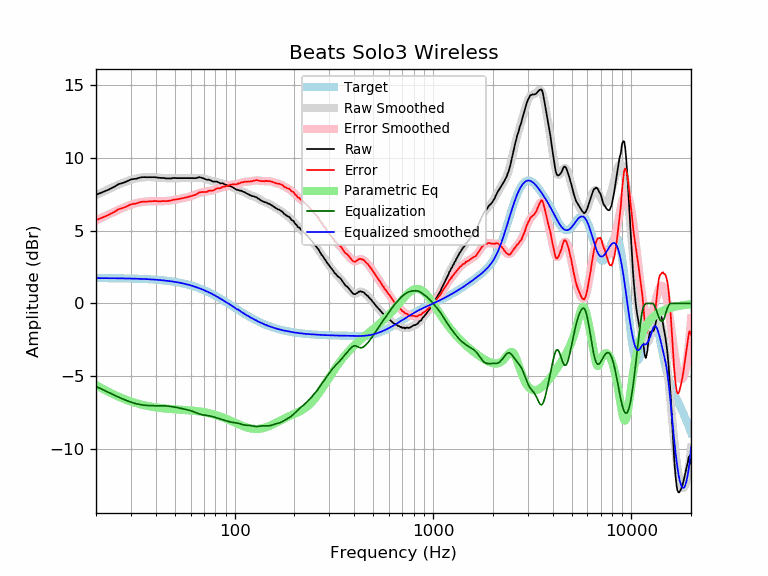

Source data for this figure (header and first rows):
frequency, raw, error, smoothed, error_smoothed, equalization, parametric_eq, equalized_raw, equalized_smoothed, target
20, 7.47, 5.73, 7.45, 5.71, -5.71, -5.61, 1.76, 1.74, 1.74
21, 7.59, 5.85, 7.59, 5.85, -5.85, -5.77, 1.74, 1.74, 1.74
22, 7.71, 5.97, 7.72, 5.98, -5.98, -5.93, 1.73, 1.74, 1.74
23, 7.81, 6.07, 7.84, 6.10, -6.10, -6.07, 1.71, 1.74, 1.74
24, 7.94, 6.20, 7.96, 6.22, -6.22, -6.19, 1.72, 1.74, 1.74
25, 8.06, 6.33, 8.07, 6.34, -6.34, -6.31, 1.72, 1.73, 1.73
26, 8.21, 6.48, 8.17, 6.44, -6.44, -6.41, 1.77, 1.73, 1.73
27, 8.27, 6.54, 8.27, 6.54, -6.54, -6.51, 1.73, 1.73, 1.73
28, 8.34, 6.62, 8.36, 6.64, -6.64, -6.59, 1.70, 1.72, 1.72
29, 8.44, 6.72, 8.43, 6.72, -6.72, -6.67, 1.72, 1.72, 1.72
30, 8.53, 6.82, 8.50, 6.79, -6.79, -6.74, 1.74, 1.71, 1.71
31, 8.56, 6.85, 8.56, 6.85, -6.85, -6.80, 1.71, 1.71, 1.71
32, 8.58, 6.88, 8.60, 6.90, -6.90, -6.86, 1.68, 1.70, 1.70
33, 8.64, 6.94, 8.64, 6.94, -6.94, -6.91, 1.70, 1.70, 1.70
34, 8.68, 6.99, 8.66, 6.97, -6.97, -6.96, 1.71, 1.69, 1.69
35, 8.69, 7.01, 8.68, 7.00, -7.00, -7.00, 1.69, 1.68, 1.68
36, 8.68, 7.01, 8.69, 7.01, -7.01, -7.04, 1.67, 1.67, 1.67
37, 8.68, 7.02, 8.69, 7.02, -7.02, -7.07, 1.66, 1.66, 1.66
38, 8.68, 7.03, 8.69, 7.03, -7.03, -7.10, 1.65, 1.65, 1.65
39, 8.68, 7.04, 8.68, 7.03, -7.03, -7.12, 1.65, 1.64, 1.64
40, 8.68, 7.05, 8.67, 7.03, -7.03, -7.15, 1.65, 1.63, 1.63
41, 8.65, 7.03, 8.66, 7.03, -7.03, -7.17, 1.62, 1.62, 1.62
42, 8.64, 7.03, 8.64, 7.03, -7.03, -7.19, 1.61, 1.61, 1.61
43, 8.63, 7.03, 8.63, 7.03, -7.03, -7.20, 1.60, 1.60, 1.60
44, 8.63, 7.05, 8.62, 7.04, -7.04, -7.22, 1.59, 1.58, 1.58
45, 8.60, 7.03, 8.62, 7.05, -7.05, -7.23, 1.55, 1.57, 1.57
46, 8.60, 7.05, 8.61, 7.06, -7.06, -7.24, 1.54, 1.55, 1.55
47, 8.60, 7.06, 8.61, 7.07, -7.07, -7.25, 1.53, 1.54, 1.54
48, 8.60, 7.08, 8.61, 7.09, -7.09, -7.26, 1.51, 1.52, 1.52
49, 8.63, 7.13, 8.61, 7.11, -7.11, -7.27, 1.52, 1.50, 1.50
50, 8.63, 7.15, 8.62, 7.13, -7.13, -7.28, 1.50, 1.48, 1.48
51, 8.62, 7.16, 8.62, 7.15, -7.15, -7.29, 1.47, 1.46, 1.46
52, 8.62, 7.18, 8.62, 7.18, -7.18, -7.30, 1.44, 1.44, 1.44
53, 8.62, 7.20, 8.62, 7.20, -7.20, -7.31, 1.42, 1.42, 1.42
54, 8.62, 7.22, 8.62, 7.22, -7.22, -7.31, 1.40, 1.40, 1.40
55, 8.62, 7.24, 8.62, 7.25, -7.25, -7.32, 1.37, 1.38, 1.38
56, 8.62, 7.27, 8.62, 7.27, -7.27, -7.33, 1.35, 1.35, 1.35
57, 8.62, 7.29, 8.62, 7.29, -7.29, -7.34, 1.33, 1.33, 1.33
58, 8.62, 7.32, 8.62, 7.32, -7.32, -7.34, 1.30, 1.30, 1.30
59, 8.62, 7.35, 8.62, 7.35, -7.35, -7.35, 1.27, 1.27, 1.27
60, 8.62, 7.38, 8.62, 7.38, -7.38, -7.36, 1.24, 1.24, 1.24
61, 8.62, 7.40, 8.62, 7.41, -7.41, -7.37, 1.21, 1.22, 1.22
62, 8.62, 7.43, 8.63, 7.44, -7.44, -7.38, 1.18, 1.19, 1.19
63, 8.61, 7.45, 8.64, 7.48, -7.48, -7.39, 1.13, 1.16, 1.16
64, 8.63, 7.51, 8.64, 7.52, -7.52, -7.40, 1.11, 1.12, 1.12
65, 8.64, 7.55, 8.65, 7.55, -7.55, -7.41, 1.09, 1.09, 1.09
66, 8.68, 7.62, 8.65, 7.59, -7.59, -7.42, 1.09, 1.06, 1.06
67, 8.67, 7.65, 8.64, 7.62, -7.62, -7.43, 1.05, 1.02, 1.02
68, 8.65, 7.66, 8.63, 7.64, -7.64, -7.45, 1.01, 0.99, 0.99
69, 8.62, 7.67, 8.61, 7.66, -7.66, -7.46, 0.96, 0.95, 0.95
70, 8.59, 7.67, 8.59, 7.67, -7.67, -7.48, 0.92, 0.92, 0.92
71, 8.55, 7.67, 8.57, 7.69, -7.69, -7.49, 0.86, 0.88, 0.88
72, 8.52, 7.68, 8.54, 7.70, -7.70, -7.51, 0.82, 0.84, 0.84
73, 8.50, 7.69, 8.52, 7.71, -7.71, -7.53, 0.79, 0.81, 0.81
74, 8.52, 7.75, 8.49, 7.72, -7.72, -7.54, 0.80, 0.77, 0.77
75, 8.48, 7.75, 8.47, 7.74, -7.74, -7.56, 0.74, 0.73, 0.73
76, 8.45, 7.76, 8.45, 7.76, -7.76, -7.58, 0.69, 0.69, 0.69
77, 8.41, 7.76, 8.43, 7.78, -7.78, -7.60, 0.63, 0.65, 0.65
78, 8.38, 7.77, 8.41, 7.80, -7.80, -7.62, 0.58, 0.61, 0.61
79, 8.38, 7.81, 8.39, 7.82, -7.82, -7.64, 0.56, 0.57, 0.57
... 553 more rows
